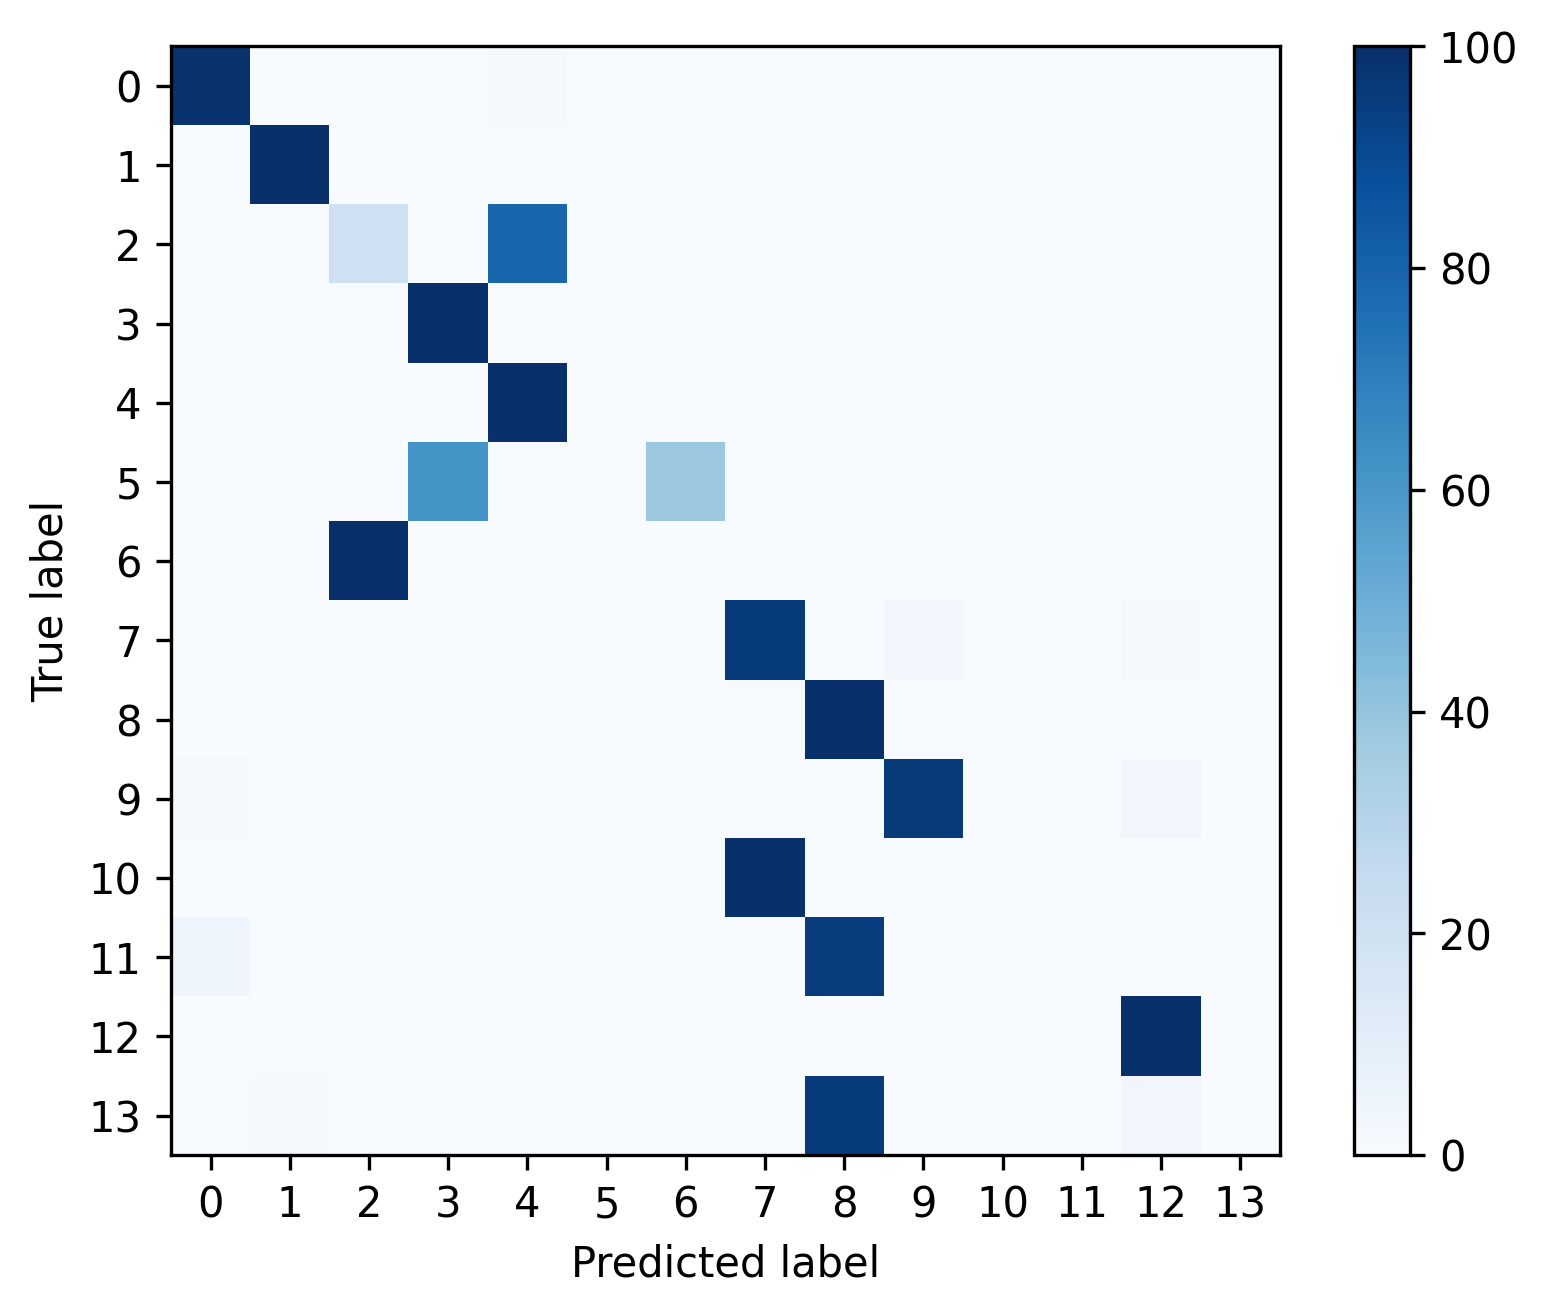

Source data for this figure (header and first rows):
, 0, 1, 2, 3, 4, 5, 6, 7, 8, 9, 10, 11, 12, 13
0, 0.9845, 0.0, 0.0002226, 7.028065407862062e-05, 0.01495, 0.0, 0.0002343, 0.0, 2.342688469287354e-05, 0.0, 0.0, 0.0, 1.171344234643677e-05, 0.0
1, 0.0, 0.9928, 0.0, 0.0005157, 0.0, 0.0, 0.0, 0.001547, 0.0005157, 0.001031, 0.0, 0.0, 0.00361, 0.0
2, 0.001038, 0.0, 0.2071, 0.0, 0.7919, 0.0, 0.0, 0.0, 0.0, 0.0, 0.0, 0.0, 0.0, 0.0
3, 0.0005313, 0.0, 0.0, 0.9995, 0.0, 0.0, 0.0, 0.0, 0.0, 0.0, 0.0, 0.0, 0.0, 0.0
4, 0.0002159, 0.0, 0.0002159, 0.0, 0.9996, 0.0, 0.0, 0.0, 0.0, 0.0, 0.0, 0.0, 0.0, 0.0
5, 0.0, 0.0, 0.0, 0.619, 0.0, 0.0, 0.381, 0.0, 0.0, 0.0, 0.0, 0.0, 0.0, 0.0
6, 0.0, 0.0, 1.0, 0.0, 0.0, 0.0, 0.0, 0.0, 0.0, 0.0, 0.0, 0.0, 0.0, 0.0
7, 0.004329, 0.0, 0.0, 0.0, 0.0, 0.0, 0.0, 0.9567, 0.0, 0.02597, 0.004329, 0.0, 0.008658, 0.0
8, 0.0008244, 0.0, 0.0, 0.0, 0.0, 0.0, 0.0008244, 0.004946, 0.9934, 0.0, 0.0, 0.0, 0.0, 0.0
9, 0.008559, 0.0, 0.0, 0.0, 0.0, 0.0, 0.0, 0.0, 0.0, 0.9601, 0.0, 0.0, 0.03138, 0.0
10, 0.0, 0.0, 0.0, 0.0, 0.0, 0.0, 0.0, 1.0, 0.0, 0.0, 0.0, 0.0, 0.0, 0.0
11, 0.04255, 0.0, 0.0, 0.007092, 0.0, 0.0, 0.0, 0.0, 0.9504, 0.0, 0.0, 0.0, 0.0, 0.0
12, 0.001984, 0.0, 0.0, 0.0, 0.0, 0.0, 0.0, 0.0001984, 6.613319224918987e-05, 0.0, 0.0, 0.0, 0.9978, 0.0
13, 0.0, 0.01087, 0.0, 0.0, 0.0, 0.0, 0.0, 0.0, 0.9565, 0.0, 0.0, 0.0, 0.03261, 0.0
